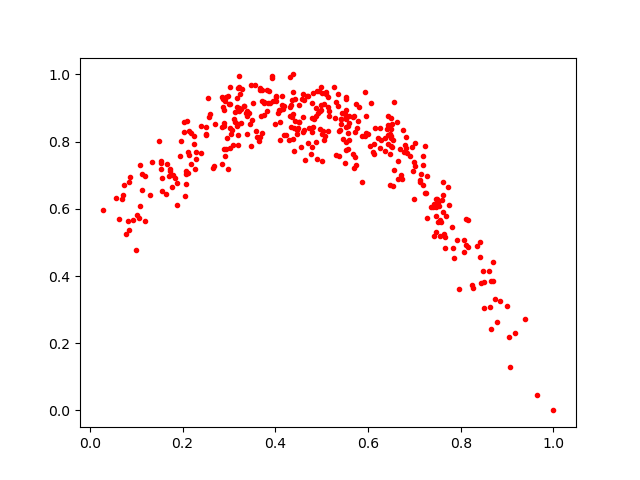

The table this chart was drawn from, first rows:
0.10797352, 0.730816
0.7528, 0.6085
0.09245, 0.5662
0.4139, 0.909
0.6653, 0.7426
0.2026, 0.8279
0.4508, 0.8579
0.492, 0.8851
0.6213, 0.8121
0.2926, 0.7772
0.718, 0.7579
0.4395, 0.8391
0.2856, 0.932
0.3174, 0.8478
0.4956, 0.8364
0.3598, 0.8148
0.3669, 0.8129
0.3209, 0.8972
0.5692, 0.8776
0.5, 0.7415
0.3392, 0.8923
0.2983, 0.9344
0.5566, 0.7771
0.299, 0.9116
0.4015, 0.9206
0.3224, 0.8911
0.2851, 0.7326
0.7855, 0.4529
0.713, 0.6869
0.7468, 0.6045
0.6556, 0.9172
0.6938, 0.785
0.5507, 0.8827
0.318, 0.9038
0.3471, 0.7876
0.5427, 0.8663
0.7226, 0.7864
0.5681, 0.7623
0.5598, 0.8564
0.8352, 0.4887
0.5779, 0.8614
0.498, 0.893
0.184, 0.6928
0.7128, 0.6798
0.2893, 0.778
0.1126, 0.6555
0.5534, 0.8947
0.5365, 0.8324
0.2077, 0.7112
0.357, 0.9682
0.6489, 0.788
0.3861, 0.9517
0.2511, 0.8233
0.8166, 0.4868
0.4325, 0.902
0.4942, 0.9503
0.6905, 0.7567
0.4485, 0.839
0.447, 0.8227
0.6263, 0.7817
0.3576, 0.8314
... 340 more rows
